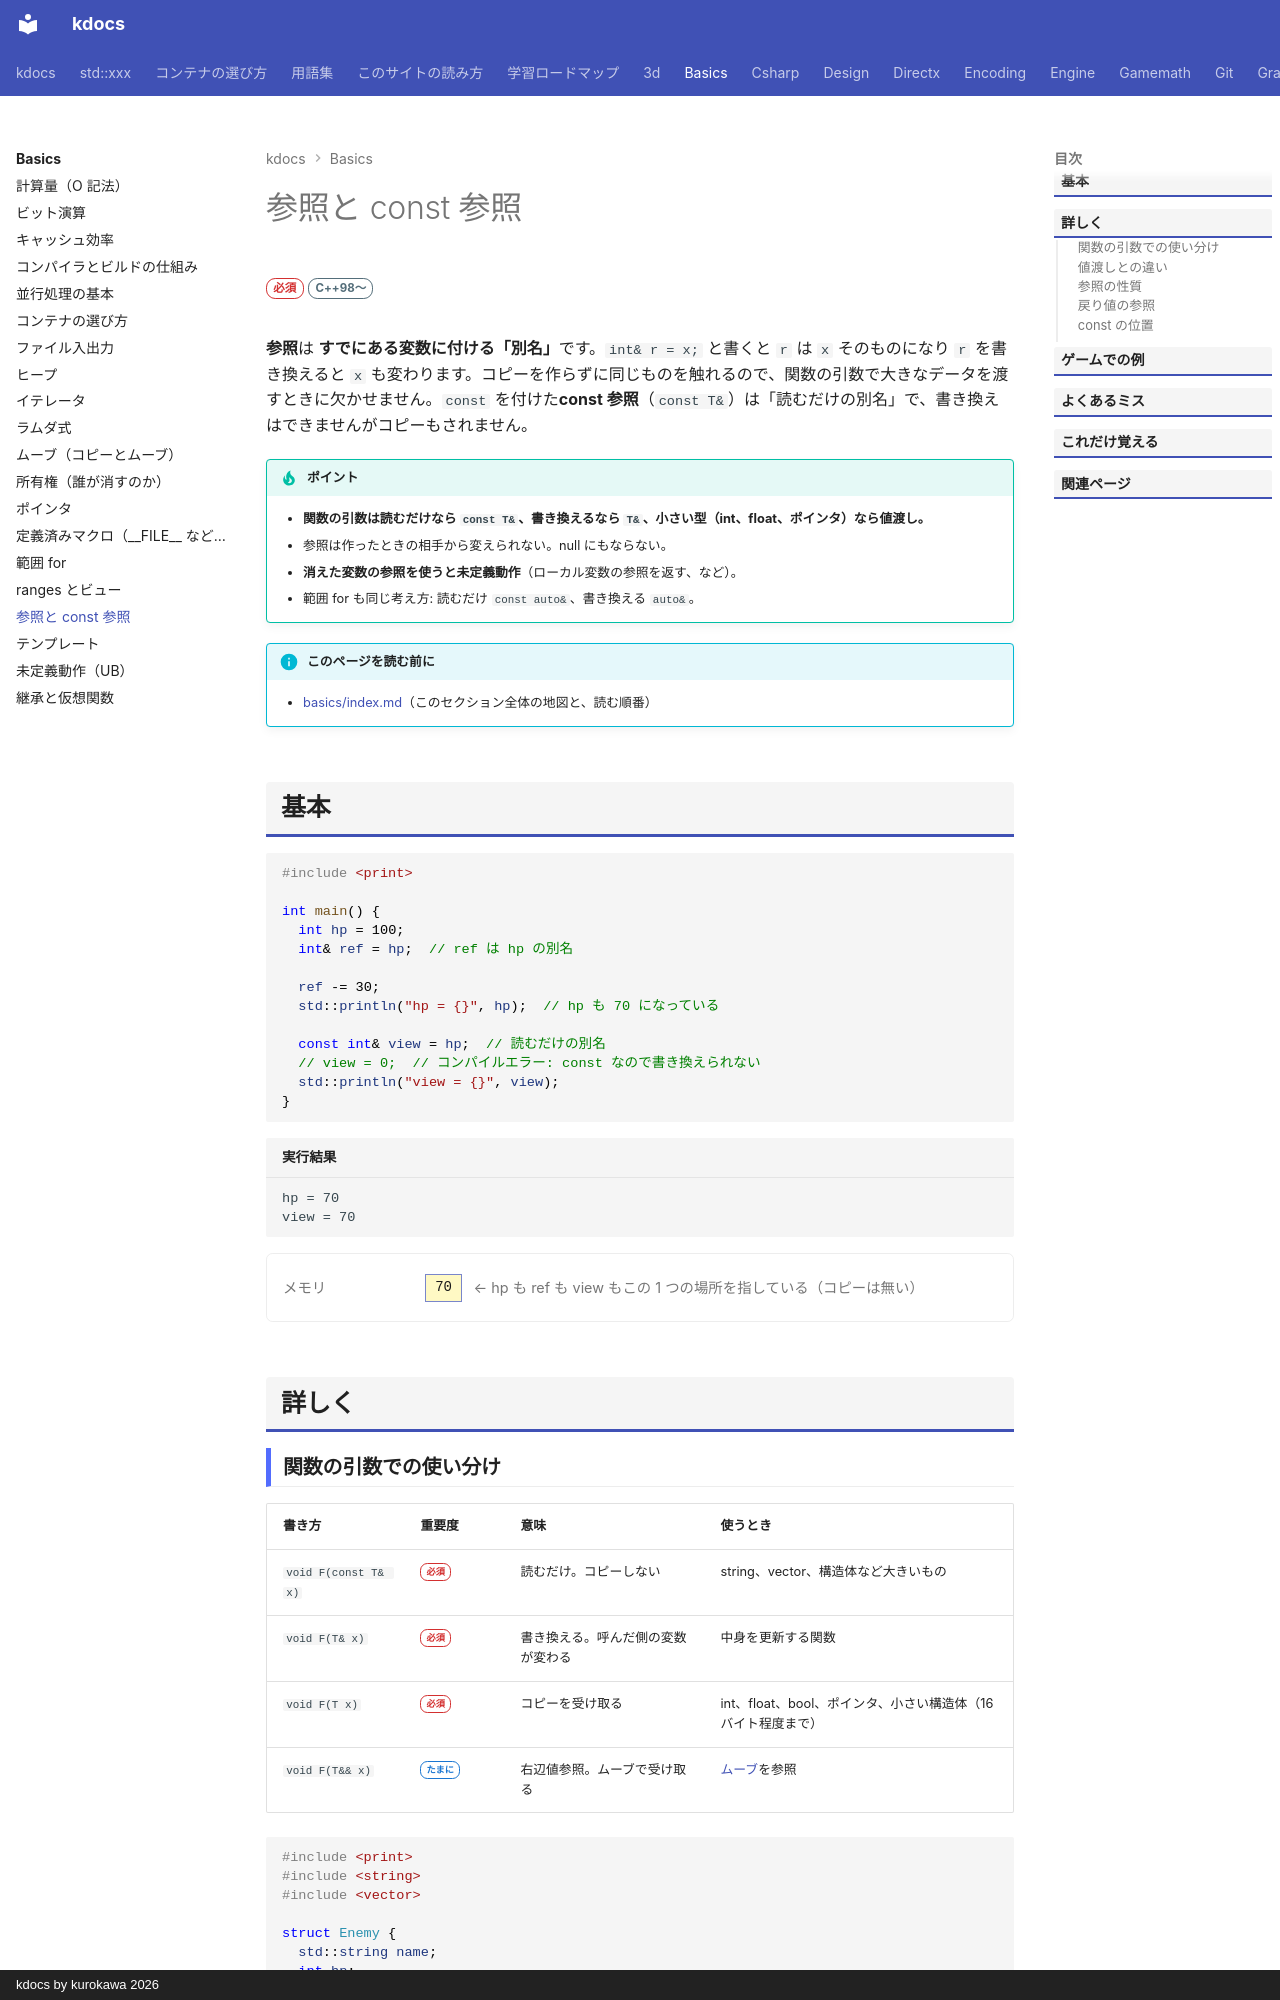

repository: qwzxdf/kdocs · page: basics/reference/index.html · generator: mkdocs · copyright: kdocs by kurokawa 2026

---
title: 参照と const 参照
tags:
  - 基礎
---

# 参照と const 参照

<div class="page-badges" markdown>
<span class="rank rank-must">必須</span>
<span class="ver ver-11">C++98〜</span>
</div>

**参照**は <strong>すでにある変数に付ける「別名」</strong>です。`int& r = x;` と書くと `r` は `x` そのものになり `r` を書き換えると `x` も変わります。コピーを作らずに同じものを触れるので、関数の引数で大きなデータを渡すときに欠かせません。`const` を付けた**const 参照**（`const T&`）は「読むだけの別名」で、書き換えはできませんがコピーもされません。

!!! tip "ポイント"
    - <strong>関数の引数は読むだけなら `const T&`、書き換えるなら `T&`、小さい型（int、float、ポインタ）なら値渡し。</strong>
    - 参照は作ったときの相手から変えられない。null にもならない。
    - **消えた変数の参照を使うと未定義動作**（ローカル変数の参照を返す、など）。
    - 範囲 for も同じ考え方: 読むだけ `const auto&`、書き換える `auto&`。

!!! info "このページを読む前に"
    - [basics/index.md](index.md)（このセクション全体の地図と、読む順番）

## 基本

```cpp
#include <print>

int main() {
  int hp = 100;
  int& ref = hp;  // ref は hp の別名

  ref -= 30;
  std::println("hp = {}", hp);  // hp も 70 になっている

  const int& view = hp;  // 読むだけの別名
  // view = 0;  // コンパイルエラー: const なので書き換えられない
  std::println("view = {}", view);
}
```

```text title="実行結果"
hp = 70
view = 70
```

<div class="mem">
<div class="mem-step"><span class="mem-label">メモリ</span><span class="mem-cells"><span class="move">70</span></span><span class="mem-note">← hp も ref も view もこの 1 つの場所を指している（コピーは無い）</span></div>
</div>

## 詳しく

### 関数の引数での使い分け

| 書き方 | 重要度 | 意味 | 使うとき |
| --- | --- | --- | --- |
| `void F(const T& x)` | <span class="rank rank-must">必須</span> | 読むだけ。コピーしない | string、vector、構造体など大きいもの |
| `void F(T& x)` | <span class="rank rank-must">必須</span> | 書き換える。呼んだ側の変数が変わる | 中身を更新する関数 |
| `void F(T x)` | <span class="rank rank-must">必須</span> | コピーを受け取る | int、float、bool、ポインタ、小さい構造体（16 バイト程度まで） |
| `void F(T&& x)` | <span class="rank rank-sometimes">たまに</span> | 右辺値参照。ムーブで受け取る | [ムーブ](move.md)を参照 |

```cpp
#include <print>
#include <string>
#include <vector>

struct Enemy {
  std::string name;
  int hp;
};

// 読むだけ: const 参照
void PrintEnemy(const Enemy& e) { std::println("{} HP {}", e.name, e.hp); }

// 書き換える: 参照
void Damage(Enemy& e, int amount) { e.hp -= amount; }

// 小さい値: 値渡し
int Clamp0(int value) { return value < 0 ? 0 : value; }

int main() {
  Enemy slime = {"スライム", 10};
  Damage(slime, 15);
  slime.hp = Clamp0(slime.hp);
  PrintEnemy(slime);
}
```

```text title="実行結果"
スライム HP 0
```

### 値渡しとの違い

```cpp
#include <print>

void AddByValue(int x) { x += 10; }     // コピーを変えるだけ
void AddByRef(int& x) { x += 10; }      // 元を変える

int main() {
  int score = 0;
  AddByValue(score);
  std::println("{}", score);
  AddByRef(score);
  std::println("{}", score);
}
```

```text title="実行結果"
0
10
```

### 参照の性質

| 性質 | 参照 | ポインタ |
| --- | --- | --- |
| null になれる？ | なれない | なれる（`nullptr`） |
| あとから指す相手を変えられる？ | 変えられない | 変えられる |
| 書き方 | 普通の変数と同じ（`r.hp`） | `p->hp`、`*p` |
| 作るとき | 必ず相手を指定する | 後で代入してもいい |

「必ずある相手を使わせる」なら参照、「無いかもしれない」「付け替える」ならポインタを使います（[ポインタ](pointer.md)）。
